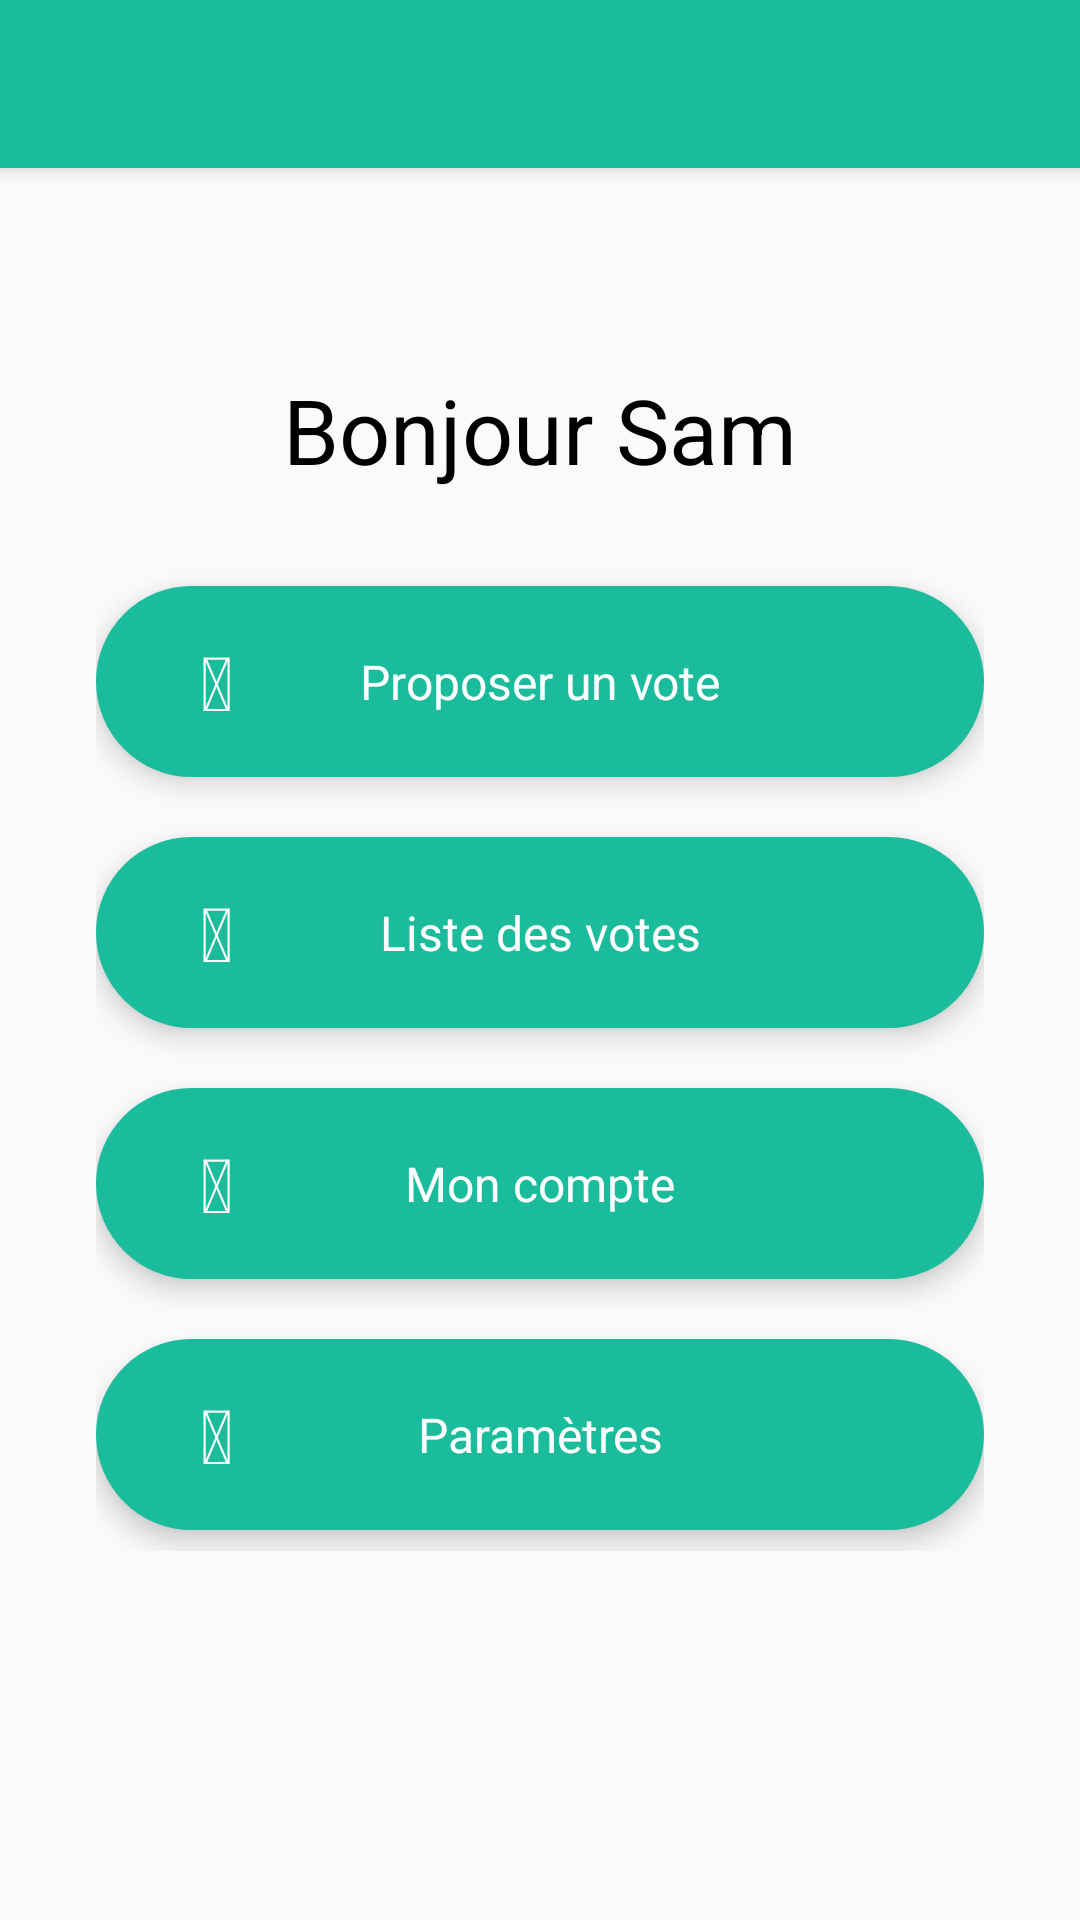

Reconstruct the res/layout file that produces this screen, plus the resources it refers to.
<!-- AndroidManifest.xml: application theme Theme.AppCompat.Light.NoActionBar -->
<!-- res/layout/activity_home.xml -->
<?xml version="1.0" encoding="utf-8"?>
<RelativeLayout
    xmlns:android="http://schemas.android.com/apk/res/android"
    xmlns:app="http://schemas.android.com/apk/res-auto"
    xmlns:tools="http://schemas.android.com/tools"
    android:layout_width="match_parent"
    android:layout_height="match_parent"
    android:orientation="vertical"
    tools:context="com.example.example.studentlink.MainActivity">

    <android.support.v7.widget.Toolbar
        android:id="@+id/my_toolbar"
        android:layout_width="match_parent"
        android:layout_height="?attr/actionBarSize"
        android:background="?attr/colorPrimary"
        android:elevation="4dp"
        app:titleTextColor="@android:color/white"
        android:theme="@style/AppTheme"
        app:popupTheme="@style/AppTheme"/>

    <ScrollView
        android:layout_width="match_parent"
        android:layout_height="match_parent"
        android:orientation="vertical">

        <LinearLayout
            android:layout_width="match_parent"
            android:layout_height="match_parent"
            android:paddingLeft="32dp"
            android:paddingRight="32dp"
            android:layout_gravity="center"
            android:orientation="vertical">

            <TextView
                android:id="@+id/helloName"
                android:layout_width="match_parent"
                android:layout_height="wrap_content"
                android:layout_marginBottom="32dp"
                android:gravity="center"
                android:text="Bonjour Sam"
                android:textColor="@android:color/black"
                android:textSize="30dp" />

            <LinearLayout
                android:id="@+id/btnNew"
                android:layout_width="match_parent"
                android:layout_height="wrap_content"
                android:background="@drawable/btn_green"
                android:orientation="horizontal"
                android:elevation="5dp"
                android:padding="15dp">

                <TextView
                    android:id="@+id/iconNew"
                    android:layout_width="50dp"
                    android:layout_height="wrap_content"
                    android:gravity="center"
                    android:text="@string/icon_list_alt"
                    android:textColor="@android:color/white"
                    android:textSize="25dp" />

                <TextView
                    android:layout_width="match_parent"
                    android:layout_height="match_parent"
                    android:gravity="center"
                    android:textColor="@android:color/white"
                    android:paddingRight="50dp"
                    android:textSize="16dp"
                    android:text="Proposer un vote" />
            </LinearLayout>

            <LinearLayout
                android:id="@+id/btnList"
                android:layout_width="match_parent"
                android:layout_height="wrap_content"
                android:background="@drawable/btn_green"
                android:orientation="horizontal"
                android:layout_marginTop="20dp"
                android:elevation="5dp"
                android:padding="15dp">

                <TextView
                    android:id="@+id/iconList"
                    android:layout_width="50dp"
                    android:layout_height="wrap_content"
                    android:gravity="center"
                    android:text="@string/icon_list"
                    android:textColor="@android:color/white"
                    android:textSize="25dp" />

                <TextView
                    android:layout_width="match_parent"
                    android:layout_height="match_parent"
                    android:gravity="center"
                    android:textColor="@android:color/white"
                    android:paddingRight="50dp"
                    android:textSize="16dp"
                    android:text="Liste des votes" />
            </LinearLayout>

            <LinearLayout
                android:id="@+id/btnAccount"
                android:layout_width="match_parent"
                android:layout_height="wrap_content"
                android:background="@drawable/btn_green"
                android:orientation="horizontal"
                android:layout_marginTop="20dp"
                android:elevation="5dp"
                android:padding="15dp">

                <TextView
                    android:id="@+id/iconAccount"
                    android:layout_width="50dp"
                    android:layout_height="wrap_content"
                    android:gravity="center"
                    android:text="@string/icon_user"
                    android:textColor="@android:color/white"
                    android:textSize="25dp" />

                <TextView
                    android:layout_width="match_parent"
                    android:layout_height="match_parent"
                    android:gravity="center"
                    android:textColor="@android:color/white"
                    android:paddingRight="50dp"
                    android:textSize="16dp"
                    android:text="Mon compte" />
            </LinearLayout>

            <LinearLayout
                android:id="@+id/btnPref"
                android:layout_width="match_parent"
                android:layout_height="wrap_content"
                android:background="@drawable/btn_green"
                android:orientation="horizontal"
                android:layout_marginTop="20dp"
                android:layout_marginBottom="7dp"
                android:elevation="5dp"
                android:padding="15dp">

                <TextView
                    android:id="@+id/iconPref"
                    android:layout_width="50dp"
                    android:layout_height="wrap_content"
                    android:gravity="center"
                    android:text="@string/icon_gear"
                    android:textColor="@android:color/white"
                    android:textSize="25dp" />

                <TextView
                    android:layout_width="match_parent"
                    android:layout_height="match_parent"
                    android:gravity="center"
                    android:textColor="@android:color/white"
                    android:paddingRight="50dp"
                    android:textSize="16dp"
                    android:text="Paramètres" />
            </LinearLayout>

        </LinearLayout>

    </ScrollView>


</RelativeLayout>
<!-- resources referenced by this layout -->
<resources>
  <!-- drawable btn_green (drawable) -->
  <?xml version="1.0" encoding="utf-8"?>
  <selector xmlns:android="http://schemas.android.com/apk/res/android">
      <item android:drawable="@drawable/btn_green_pressed"
          android:state_pressed="true" />
      <item android:drawable="@drawable/btn_green_normal"/>
  </selector>
  <string name="icon_gear"></string>
  <string name="icon_list"></string>
  <string name="icon_list_alt"></string>
  <string name="icon_user"></string>
  <style name="AppTheme" parent="Theme.AppCompat.Light.DarkActionBar">
          
          <item name="colorPrimary">@color/colorPrimary</item>
          <item name="colorPrimaryDark">@color/colorPrimaryDark</item>
          <item name="colorAccent">@color/colorAccent</item>
      </style>
  <!-- drawable btn_green_pressed (drawable-mdpi) -->
  <?xml version="1.0" encoding="utf-8"?>
  <shape xmlns:android="http://schemas.android.com/apk/res/android" android:shape="rectangle" >
      <corners
          android:radius="50dp"
          />
      <solid
          android:color="#16a085"
          />
      <padding
          android:left="0dp"
          android:top="0dp"
          android:right="0dp"
          android:bottom="0dp"
          />
      <size
          android:width="200dp"
          android:height="35dp"
          />
  </shape>
  <!-- drawable btn_green_normal (drawable) -->
  <?xml version="1.0" encoding="utf-8"?>
  <shape xmlns:android="http://schemas.android.com/apk/res/android" android:shape="rectangle" >
      <corners
          android:radius="50dp"
          />
      <solid
          android:color="#1abc9c"
          />
      <padding
          android:left="0dp"
          android:top="0dp"
          android:right="0dp"
          android:bottom="0dp"
          />
      <size
          android:width="200dp"
          android:height="35dp"
          />
  </shape>
  <color name="colorPrimary">#1abc9c</color>
  <color name="colorPrimaryDark">#16a085</color>
  <color name="colorAccent">#2980b9</color>
</resources>
